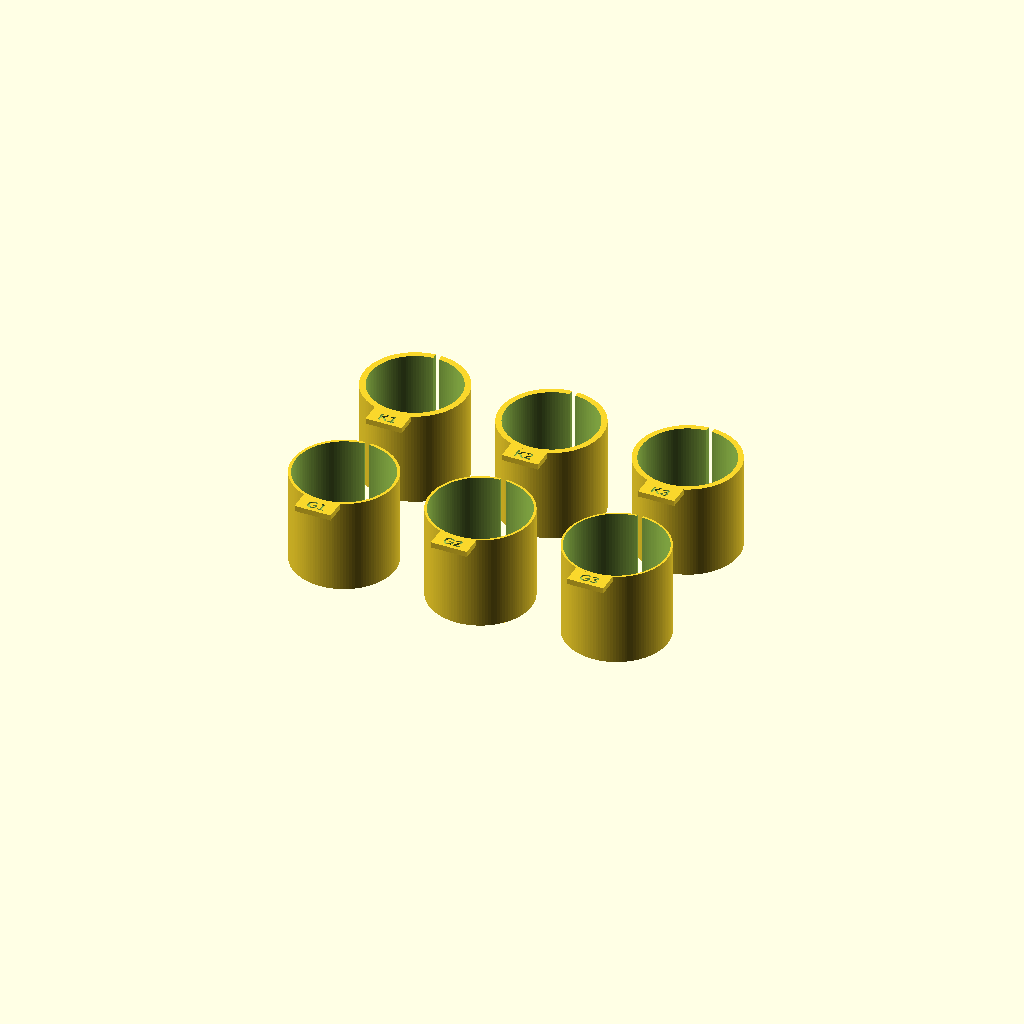
Cell 1: rendered with the file's own defaults.
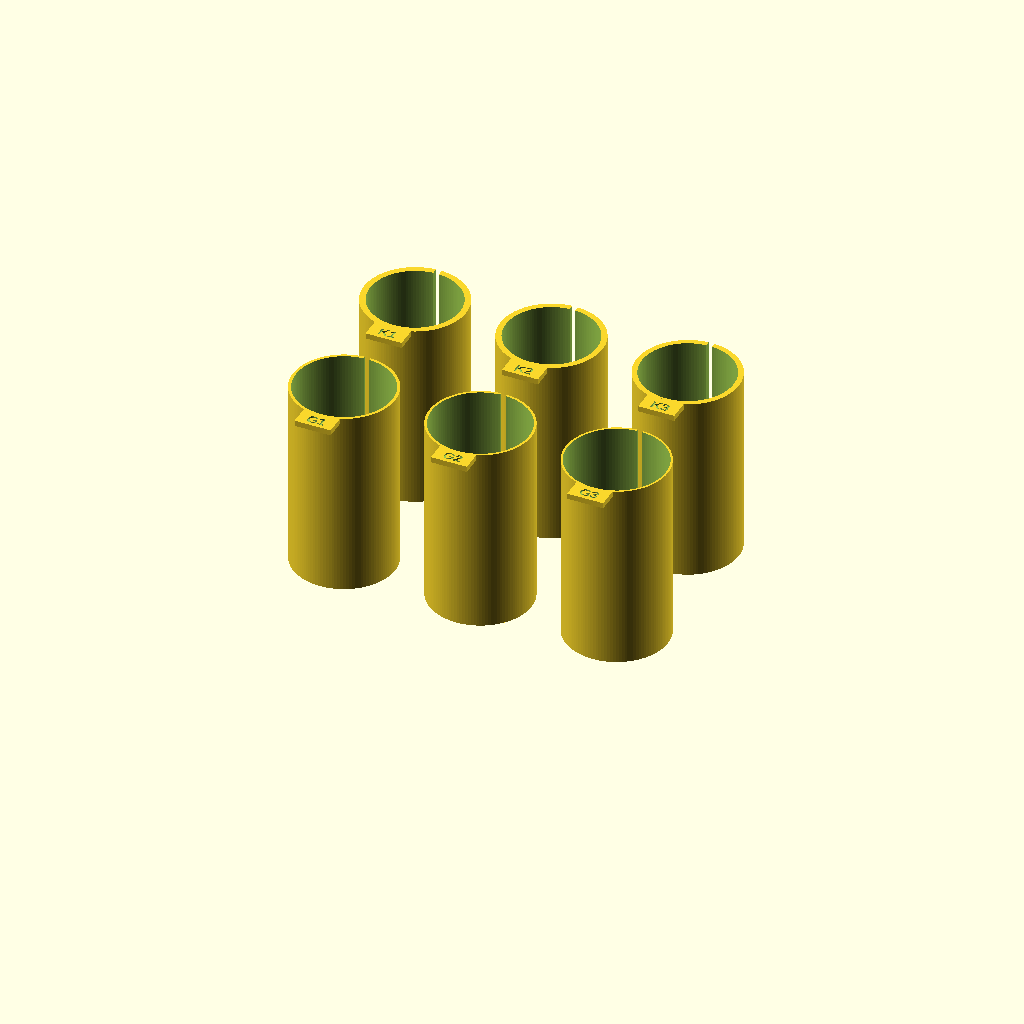
Cell 2: liner_h = 47 (everything else at default).
One fixed orthographic camera (rotation 55°, 0°, 25°; colour scheme Cornfield) for every cell.
The OpenSCAD source (cad/vial_liner_coupon.scad):
include <parameters.scad>
use <primitives.scad>

/*
  Removable split-collar iterations for the selected 25.60 mm Cycle Mega well.

  G1/G2/G3 target the 23.87 mm Gereropharm body.
  K1/K2/K3 target the 22.21 mm KOSA body.

  Print upright as modeled using Arachne wall generation. The collars are
  intentionally tall enough for their pull tabs to remain at the top of the
  existing 24 mm-deep vertical-well coupon. The final insert may be shortened
  or converted to a ribbed cage after fit, drag, and retention are evaluated.
*/

$fn = 120;
liner_h = 23.5;
split_gap = 1.4;
tab_w = 9;
tab_l = 5;
tab_h = 1.4;
column_pitch = 34;
row_pitch = 38;

module split_collar(inner_d, code) {
    outer_r = vertical_liner_outer_d / 2;

    difference() {
        union() {
            difference() {
                cylinder(d = vertical_liner_outer_d, h = liner_h);
                translate([0, 0, -0.1])
                    cylinder(d = inner_d, h = liner_h + 0.2);
            }

            // Pull tab rests on the well rim and provides extraction access.
            translate([-tab_w / 2, -outer_r - tab_l + 0.8, liner_h - tab_h])
                cube([tab_w, tab_l, tab_h]);
        }

        // Rear split allows the collar to compress during insertion.
        translate([-split_gap / 2, 0, -0.1])
            cube([split_gap, outer_r + 1, liner_h + 0.2]);

        // Keep the pull tab out of the vial bore on the thinnest variants.
        translate([0, 0, -0.1])
            cylinder(d = inner_d, h = liner_h + 0.2);

        // Recessed variant code on the pull tab.
        translate([0, -outer_r - tab_l / 2 + 0.4, liner_h - 0.45])
            engraved_label(code, 2.5, 0.5);
    }
}

for (i = [0 : len(gereropharm_liner_ids) - 1]) {
    translate([17 + i * column_pitch, 17, 0])
        split_collar(gereropharm_liner_ids[i], str("G", i + 1));
}

for (i = [0 : len(kosa_liner_ids) - 1]) {
    translate([17 + i * column_pitch, 17 + row_pitch, 0])
        split_collar(kosa_liner_ids[i], str("K", i + 1));
}
Customizer parameters (derived from the source; name, type, default, range or options):
liner_h: number, default 23.5
split_gap: number, default 1.4
tab_w: number, default 9
tab_l: number, default 5
tab_h: number, default 1.4
column_pitch: number, default 34
row_pitch: number, default 38
